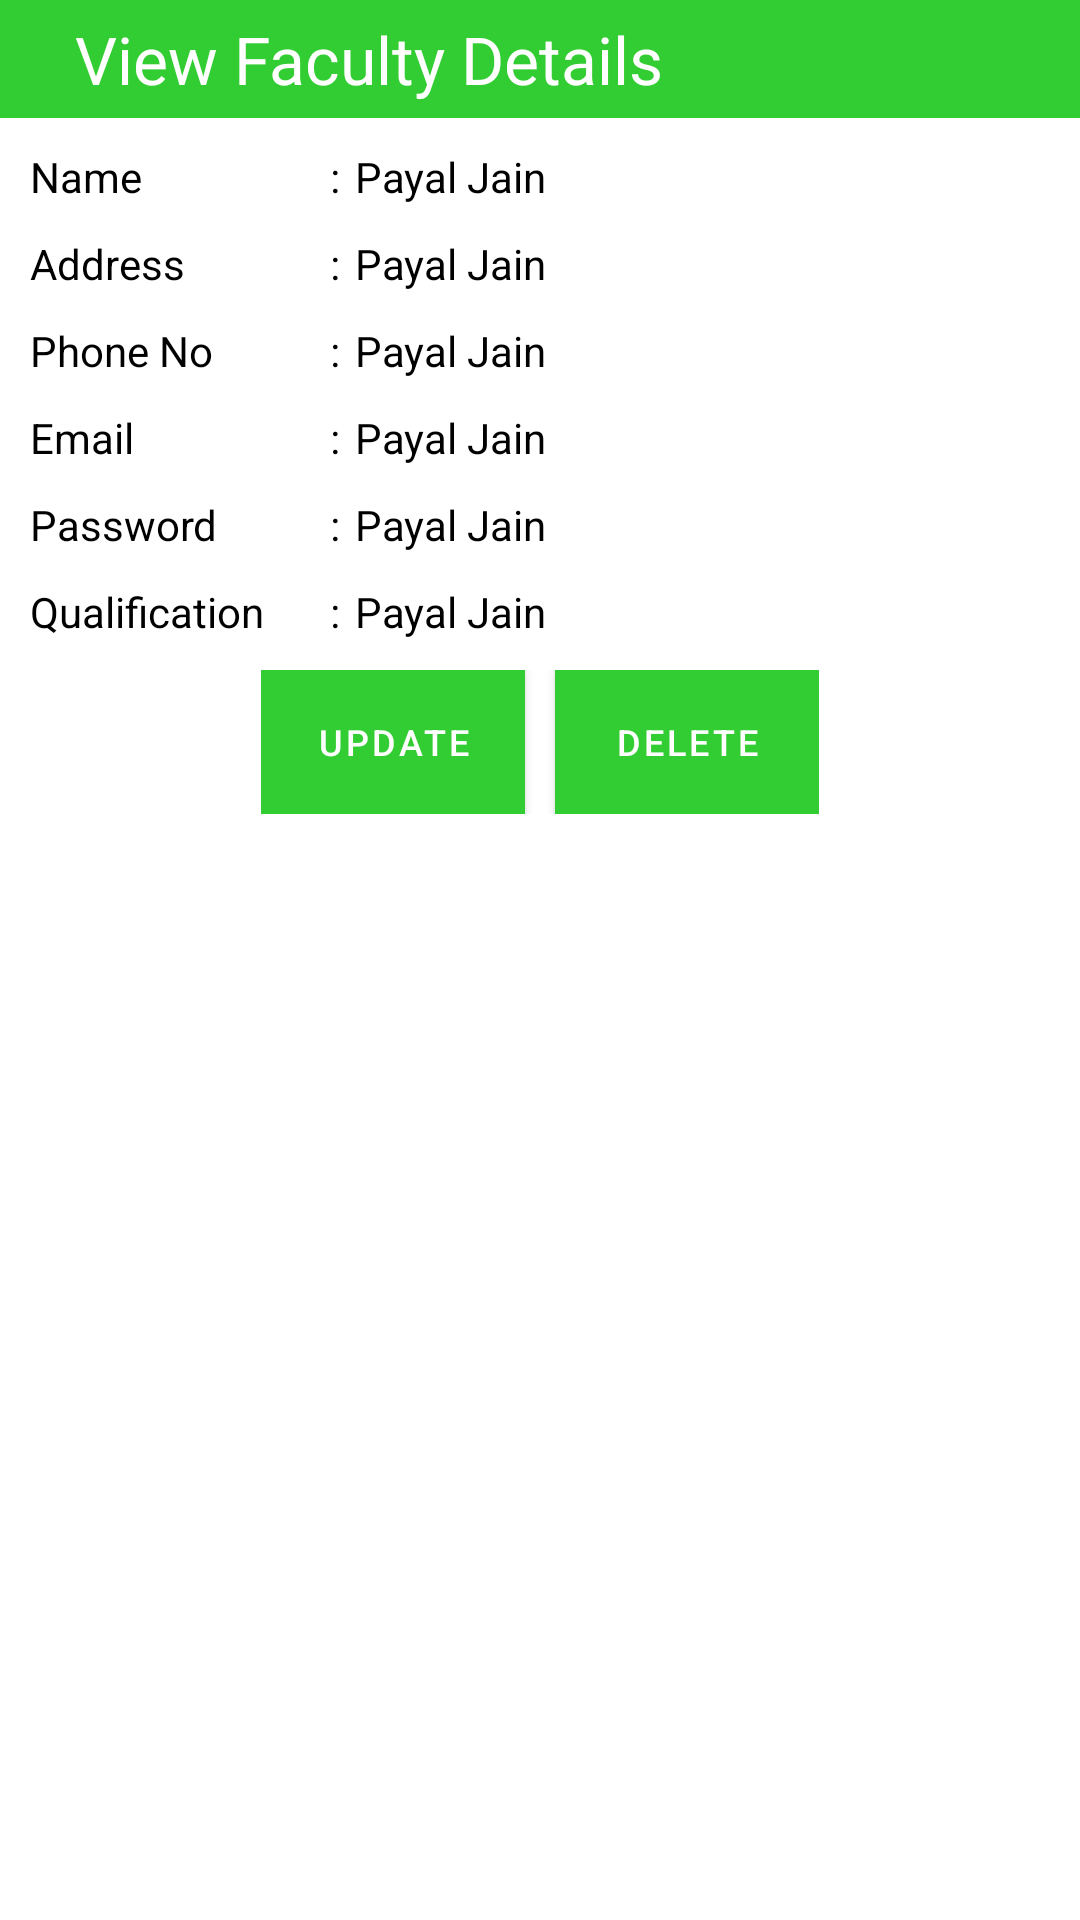

Reconstruct the res/layout file that produces this screen, plus the resources it refers to.
<!-- AndroidManifest.xml: application theme AppTheme -->
<!-- res/layout/fragment_faculty_view_details.xml -->
<?xml version="1.0" encoding="utf-8"?>
<LinearLayout xmlns:android="http://schemas.android.com/apk/res/android"
    xmlns:tools="http://schemas.android.com/tools"
    android:layout_width="match_parent"
    android:layout_height="match_parent"
    tools:context=".FacultyViewDetails"
    android:orientation="vertical"
    android:background="@android:color/white">
    <LinearLayout
        android:layout_width="match_parent"
        android:layout_height="wrap_content"
        android:background="@color/green"
        android:gravity="center_vertical"
        android:orientation="horizontal"
        android:padding="5dp">
        <ImageView
            android:id="@+id/back_arrow"
            android:layout_width="wrap_content"
            android:layout_height="wrap_content"
            android:src="@drawable/back_arrow"
            android:padding="10dp"
            ></ImageView>
        <TextView
            android:id="@+id/navbar"
            android:layout_width="wrap_content"
            android:layout_height="wrap_content"
            android:text="View Faculty Details"
            android:textColor="@color/white"
            android:textSize="22dp"
            ></TextView>
    </LinearLayout>
    <LinearLayout
        android:layout_width="match_parent"
        android:layout_height="wrap_content"
        android:orientation="vertical"
        android:layout_marginTop="10dp"
        android:layout_marginStart="10dp"
        android:layout_marginEnd="10dp"
        android:layout_marginBottom="10dp">
        <LinearLayout
            android:layout_width="match_parent"
            android:layout_height="wrap_content"
            android:orientation="horizontal">
            <TextView
                android:layout_width="100dp"
                android:layout_height="wrap_content"
                android:text="Name"
                android:textColor="@color/black"/>
            <TextView
                android:layout_width="wrap_content"
                android:layout_height="wrap_content"
                android:text=":"
                android:textColor="@color/black"/>
            <TextView
                android:id="@+id/userName"
                android:layout_width="wrap_content"
                android:layout_height="wrap_content"
                android:layout_marginStart="5dp"
                android:text="Payal Jain"
                android:textColor="@color/black"
                />
        </LinearLayout>


        <LinearLayout
            android:layout_width="match_parent"
            android:layout_height="wrap_content"
            android:orientation="horizontal"
            android:layout_marginTop="10dp">
            <TextView
                android:layout_width="100dp"
                android:layout_height="wrap_content"
                android:text="Address"
                android:textColor="@color/black"/>
            <TextView
                android:layout_width="wrap_content"
                android:layout_height="wrap_content"
                android:text=":"
                android:textColor="@color/black"/>
            <TextView
                android:id="@+id/address"
                android:layout_width="wrap_content"
                android:layout_height="wrap_content"
                android:layout_marginStart="5dp"
                android:text="Payal Jain"
                android:textColor="@color/black"
                />
        </LinearLayout>
        <LinearLayout
            android:layout_width="match_parent"
            android:layout_height="wrap_content"
            android:orientation="horizontal"
            android:layout_marginTop="10dp">
            <TextView
                android:layout_width="100dp"
                android:layout_height="wrap_content"
                android:text="Phone No"
                android:textColor="@color/black"/>
            <TextView
                android:layout_width="wrap_content"
                android:layout_height="wrap_content"
                android:text=":"
                android:textColor="@color/black"/>
            <TextView
                android:id="@+id/phoneNo"
                android:layout_width="wrap_content"
                android:layout_height="wrap_content"
                android:layout_marginStart="5dp"
                android:text="Payal Jain"
                android:textColor="@color/black"
                />
        </LinearLayout>
        <LinearLayout
            android:layout_width="match_parent"
            android:layout_height="wrap_content"
            android:orientation="horizontal"
            android:layout_marginTop="10dp">
            <TextView
                android:layout_width="100dp"
                android:layout_height="wrap_content"
                android:text="Email"
                android:textColor="@color/black"/>
            <TextView
                android:layout_width="wrap_content"
                android:layout_height="wrap_content"
                android:text=":"
                android:textColor="@color/black"/>
            <TextView
                android:id="@+id/email"
                android:layout_width="wrap_content"
                android:layout_height="wrap_content"
                android:layout_marginStart="5dp"
                android:text="Payal Jain"
                android:textColor="@color/black"
                />
        </LinearLayout>
        <LinearLayout
            android:layout_width="match_parent"
            android:layout_height="wrap_content"
            android:orientation="horizontal"
            android:layout_marginTop="10dp">
            <TextView
                android:layout_width="100dp"
                android:layout_height="wrap_content"
                android:text="Password"
                android:textColor="@color/black"/>
            <TextView
                android:layout_width="wrap_content"
                android:layout_height="wrap_content"
                android:text=":"
                android:textColor="@color/black"/>
            <TextView
                android:id="@+id/password"
                android:layout_width="wrap_content"
                android:layout_height="wrap_content"
                android:layout_marginStart="5dp"
                android:text="Payal Jain"
                android:textColor="@color/black"
                />
        </LinearLayout>

        <LinearLayout
            android:layout_width="match_parent"
            android:layout_height="wrap_content"
            android:orientation="horizontal"
            android:layout_marginTop="10dp">
            <TextView
                android:layout_width="100dp"
                android:layout_height="wrap_content"
                android:text="Qualification"
                android:textColor="@color/black"/>
            <TextView
                android:layout_width="wrap_content"
                android:layout_height="wrap_content"
                android:text=":"
                android:textColor="@color/black"/>
            <TextView
                android:id="@+id/qualification"
                android:layout_width="wrap_content"
                android:layout_height="wrap_content"
                android:layout_marginStart="5dp"
                android:text="Payal Jain"
                android:textColor="@color/black"
                />
        </LinearLayout>

        <LinearLayout
            android:layout_width="wrap_content"
            android:layout_height="wrap_content"
            android:orientation="horizontal"
            android:layout_marginTop="10dp"
            android:layout_marginBottom="10dp"
            android:layout_gravity="center">
            <com.google.android.material.button.MaterialButton
                android:id="@+id/update"
                android:layout_width="match_parent"
                android:layout_height="wrap_content"
                android:text="Update"
                android:textSize="12dp"
                android:background="@color/green"
                android:layout_marginEnd="5dp"
                android:padding="5dp">
            </com.google.android.material.button.MaterialButton>
            <com.google.android.material.button.MaterialButton
                android:id="@+id/delete"
                android:layout_width="match_parent"
                android:layout_height="wrap_content"
                android:text="Delete"
                android:textSize="12dp"
                android:background="@color/green"
                android:layout_marginStart="5dp"
                android:padding="5dp">
            </com.google.android.material.button.MaterialButton>


        </LinearLayout>
    </LinearLayout>

</LinearLayout>
<!-- resources referenced by this layout -->
<resources>
  <color name="black">#000000</color>
  <color name="green">#32CD32</color>
  <color name="white">#FFFFFF</color>
  <style name="AppTheme" parent="Theme.MaterialComponents.Light.NoActionBar">
          
          <item name="colorPrimary">#32CD32</item>
          <item name="colorPrimaryDark">#FFFFFF</item>
          <item name="colorAccent">@color/colorAccent</item>
      </style>
  <color name="colorAccent">#03DAC5</color>
</resources>
